Dataset: data (GitHub, Nans29/Object-Detection). Classes: book, comb, cup, glasses, mouse, pen, remote, scissors.

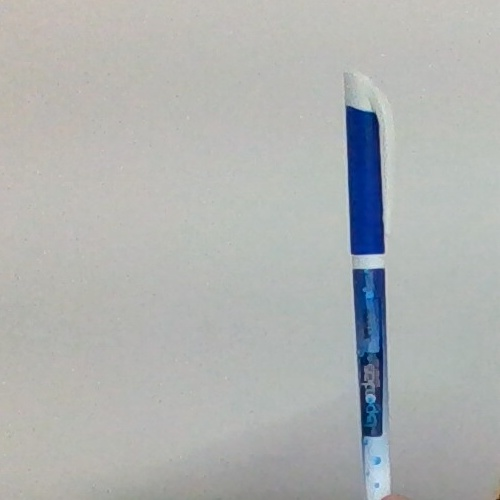
Label: pen

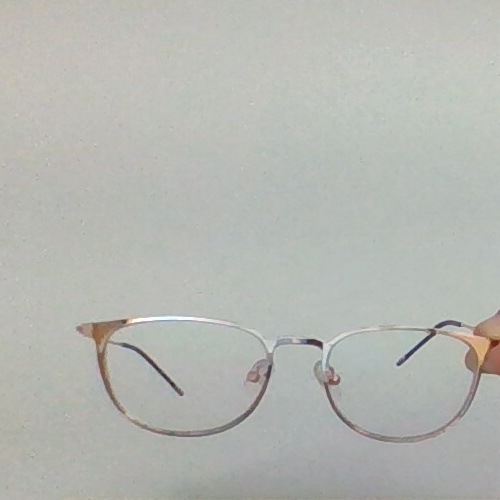
Label: glasses

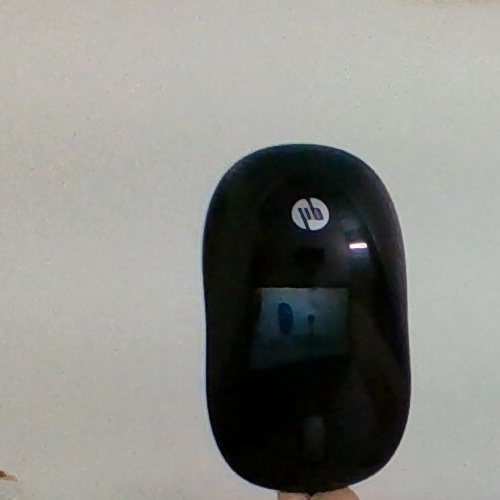
Label: mouse

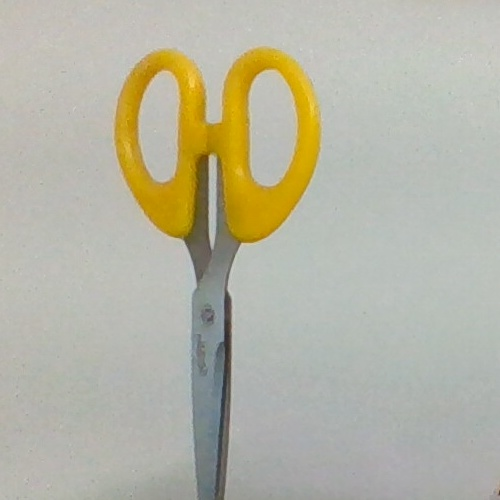
Label: scissors

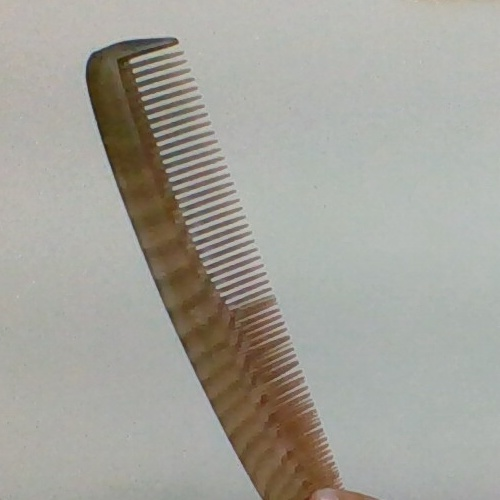
Label: comb

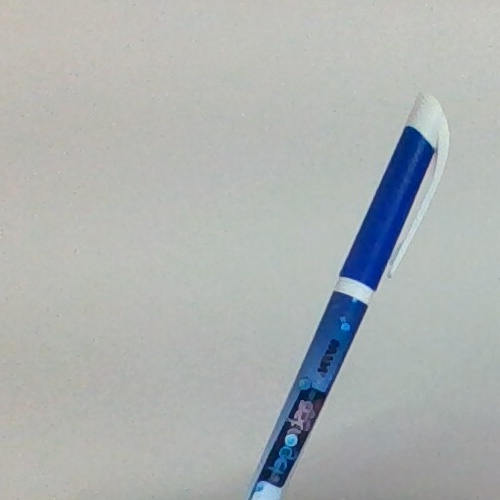
Label: pen
